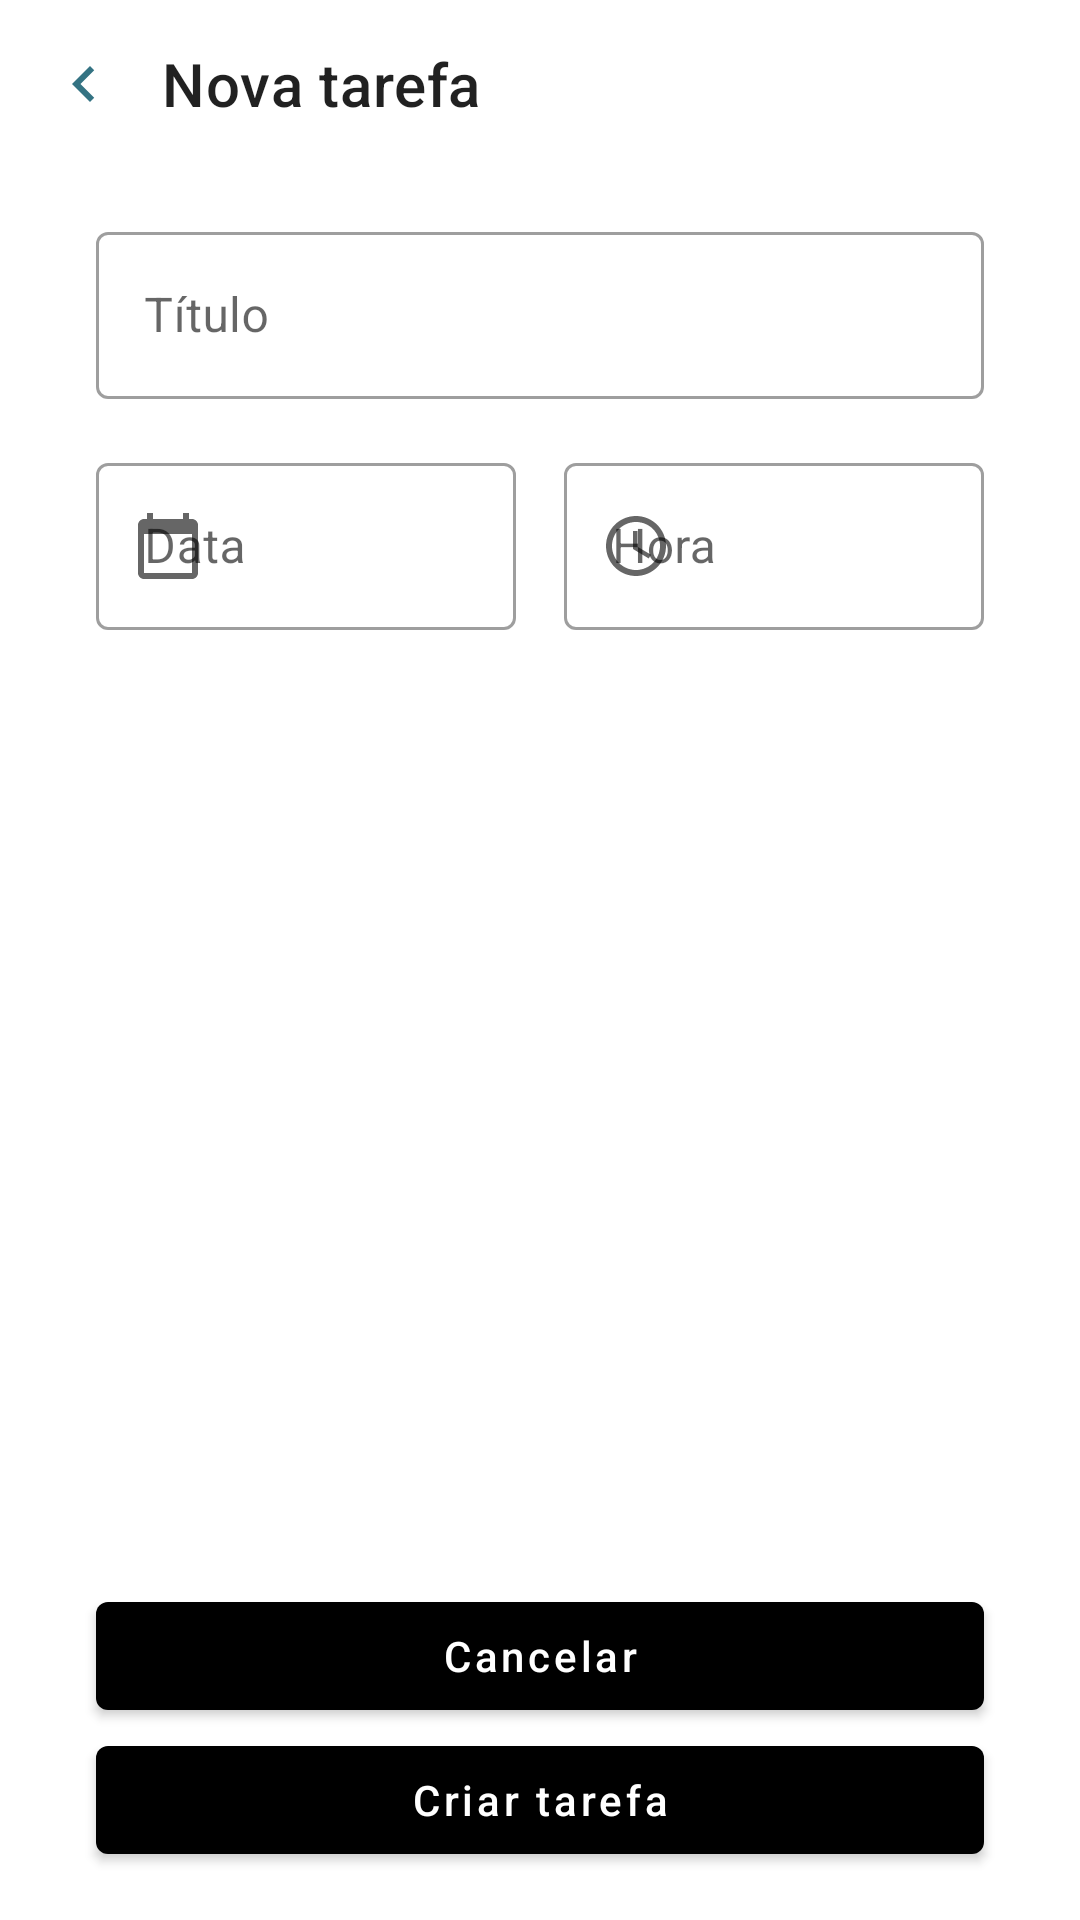

Here is an Android app screen rendered from its layout file. Give the layout XML and the strings, colors and styles it references.
<!-- AndroidManifest.xml: application theme Theme.ToDoList -->
<!-- res/layout/activity_add_task.xml -->
<?xml version="1.0" encoding="utf-8"?>
<androidx.constraintlayout.widget.ConstraintLayout
    xmlns:app="http://schemas.android.com/apk/res-auto"
    xmlns:android="http://schemas.android.com/apk/res/android"
    xmlns:tools="http://schemas.android.com/tools"
    android:layout_width="match_parent"
    android:layout_height="match_parent"
    android:background="@color/white">

    <com.google.android.material.appbar.MaterialToolbar
        android:id="@+id/toolbar"
        android:layout_width="match_parent"
        android:layout_height="wrap_content"
        app:title="@string/new_task"
        android:paddingStart="50dp"
        app:layout_constraintTop_toTopOf="parent"
        tools:ignore="RtlSymmetry" />

    <com.google.android.material.appbar.MaterialToolbar
        android:id="@+id/back"
        android:layout_width="0dp"
        android:layout_height="wrap_content"
        app:navigationIcon="@drawable/ic_navigate"
        app:layout_constraintTop_toTopOf="parent"
        tools:ignore="MissingConstraints" />

    <androidx.constraintlayout.widget.Guideline
        android:id="@+id/guide_start"
        android:layout_width="wrap_content"
        android:layout_height="wrap_content"
        android:orientation="vertical"
        app:layout_constraintGuide_begin="32dp"/>

    <androidx.constraintlayout.widget.Guideline
        android:id="@+id/guide_end"
        android:layout_width="wrap_content"
        android:layout_height="wrap_content"
        android:orientation="vertical"
        app:layout_constraintGuide_end="32dp"/>

    <com.google.android.material.textfield.TextInputLayout
        android:id="@+id/til_title"
        style="@style/Widget.MaterialComponents.TextInputLayout.OutlinedBox"
        android:layout_width="0dp"
        android:layout_height="wrap_content"
        android:layout_marginTop="16dp"
        android:hint="@string/title"
        app:layout_constraintEnd_toEndOf="@id/guide_end"
        app:layout_constraintStart_toStartOf="@+id/guide_start"
        app:layout_constraintTop_toBottomOf="@id/toolbar">

    <com.google.android.material.textfield.TextInputEditText
        android:layout_width="match_parent"
        android:layout_height="wrap_content"
        android:inputType="text"/>

    </com.google.android.material.textfield.TextInputLayout>

    <com.google.android.material.textfield.TextInputLayout
        android:id="@+id/til_data"
        style="@style/Widget.MaterialComponents.TextInputLayout.OutlinedBox"
        android:layout_width="0dp"
        android:layout_height="wrap_content"
        android:layout_marginTop="16dp"
        android:layout_marginEnd="16dp"
        android:hint="@string/date"
        app:startIconDrawable="@drawable/ic_calendar"
        app:layout_constraintTop_toBottomOf="@id/til_title"
        app:layout_constraintStart_toStartOf="@id/guide_start"
        app:layout_constraintEnd_toStartOf="@id/til_hour">

        <com.google.android.material.textfield.TextInputEditText
            android:layout_width="match_parent"
            android:layout_height="wrap_content"
            android:focusable="false"
            android:inputType="none"/>

    </com.google.android.material.textfield.TextInputLayout>

    <com.google.android.material.textfield.TextInputLayout
        android:id="@+id/til_hour"
        style="@style/Widget.MaterialComponents.TextInputLayout.OutlinedBox"
        android:layout_width="0dp"
        android:layout_height="wrap_content"
        android:hint="@string/hour"
        app:startIconDrawable="@drawable/ic_time"
        app:layout_constraintTop_toTopOf="@id/til_data"
        app:layout_constraintEnd_toEndOf="@id/guide_end"
        app:layout_constraintStart_toEndOf="@id/til_data">

        <com.google.android.material.textfield.TextInputEditText
            android:layout_width="match_parent"
            android:layout_height="wrap_content"
            android:focusable="false"
            android:inputType="none"/>

    </com.google.android.material.textfield.TextInputLayout>

    <com.google.android.material.button.MaterialButton
        android:id="@+id/btn_new_task"
        style="@style/Widget.MaterialComponents.Button"
        android:layout_width="0dp"
        android:layout_height="wrap_content"
        android:layout_marginBottom="16dp"
        android:text="@string/add_new_task"
        android:textColor="@color/white"
        android:textAllCaps="false"
        app:layout_constraintBottom_toBottomOf="parent"
        app:layout_constraintEnd_toEndOf="@id/guide_end"
        app:layout_constraintStart_toStartOf="@id/guide_start"/>

    <com.google.android.material.button.MaterialButton
        android:id="@+id/btn_cancel"
        style="@style/Widget.MaterialComponents.Button"
        android:layout_width="0dp"
        android:layout_height="wrap_content"
        android:text="@string/cancel"
        android:textColor="@color/white"
        android:textAllCaps="false"
        app:layout_constraintStart_toStartOf="@id/guide_start"
        app:layout_constraintEnd_toEndOf="@id/guide_end"
        app:layout_constraintBottom_toTopOf="@id/btn_new_task"/>

    <ProgressBar
        android:id="@+id/loading"
        style="?android:attr/progressBarStyle"
        android:layout_width="wrap_content"
        android:layout_height="wrap_content"
        app:layout_constraintBottom_toBottomOf="@+id/btn_new_task"
        app:layout_constraintEnd_toEndOf="parent"
        app:layout_constraintStart_toStartOf="parent"
        app:layout_constraintTop_toTopOf="@+id/toolbar"
        android:visibility="gone"/>

</androidx.constraintlayout.widget.ConstraintLayout>
<!-- resources referenced by this layout -->
<resources>
  <!-- drawable ic_calendar (drawable) -->
  <vector android:height="24dp" android:tint="#37ACD2"
      android:viewportHeight="24" android:viewportWidth="24"
      android:width="24dp" xmlns:android="http://schemas.android.com/apk/res/android">
      <path android:fillColor="@android:color/white" android:pathData="M20,3h-1L19,1h-2v2L7,3L7,1L5,1v2L4,3c-1.1,0 -2,0.9 -2,2v16c0,1.1 0.9,2 2,2h16c1.1,0 2,-0.9 2,-2L22,5c0,-1.1 -0.9,-2 -2,-2zM20,21L4,21L4,8h16v13z"/>
  </vector>
  <!-- drawable ic_navigate (drawable) -->
  <vector android:height="24dp" android:tint="#347383"
      android:viewportHeight="24" android:viewportWidth="24"
      android:width="24dp" xmlns:android="http://schemas.android.com/apk/res/android">
      <path android:fillColor="@android:color/white" android:pathData="M15.41,7.41L14,6l-6,6 6,6 1.41,-1.41L10.83,12z"/>
  </vector>
  <!-- drawable ic_time (drawable) -->
  <vector android:height="24dp" android:tint="#37ACD2"
      android:viewportHeight="24" android:viewportWidth="24"
      android:width="24dp" xmlns:android="http://schemas.android.com/apk/res/android">
      <path android:fillColor="@android:color/white" android:pathData="M11.99,2C6.47,2 2,6.48 2,12s4.47,10 9.99,10C17.52,22 22,17.52 22,12S17.52,2 11.99,2zM12,20c-4.42,0 -8,-3.58 -8,-8s3.58,-8 8,-8 8,3.58 8,8 -3.58,8 -8,8z"/>
      <path android:fillColor="@android:color/white" android:pathData="M12.5,7H11v6l5.25,3.15 0.75,-1.23 -4.5,-2.67z"/>
  </vector>
  <string name="add_new_task">Criar tarefa</string>
  <string name="cancel">Cancelar</string>
  <string name="date">Data</string>
  <string name="hour">Hora</string>
  <string name="new_task">Nova tarefa</string>
  <string name="title">Título</string>
  <style name="Theme.ToDoList" parent="Theme.MaterialComponents.Light.NoActionBar">
          
          <item name="colorPrimary">@color/black</item>
          <item name="colorPrimaryVariant">@color/black</item>
          <item name="colorOnPrimary">@color/black</item>
          
          <item name="colorSecondary">@color/black</item>
          <item name="colorSecondaryVariant">@color/black</item>
          <item name="colorOnSecondary">@color/white</item>
          
          <item name="android:statusBarColor" tools:targetApi="l">?attr/colorPrimaryVariant</item>
          
      </style>
  <!-- not gathered from this repository: default colours our renderer supplied (Android Studio template values) -->
  <color name="black">#FF000000</color>
  <color name="white">#FFFFFFFF</color>
</resources>
